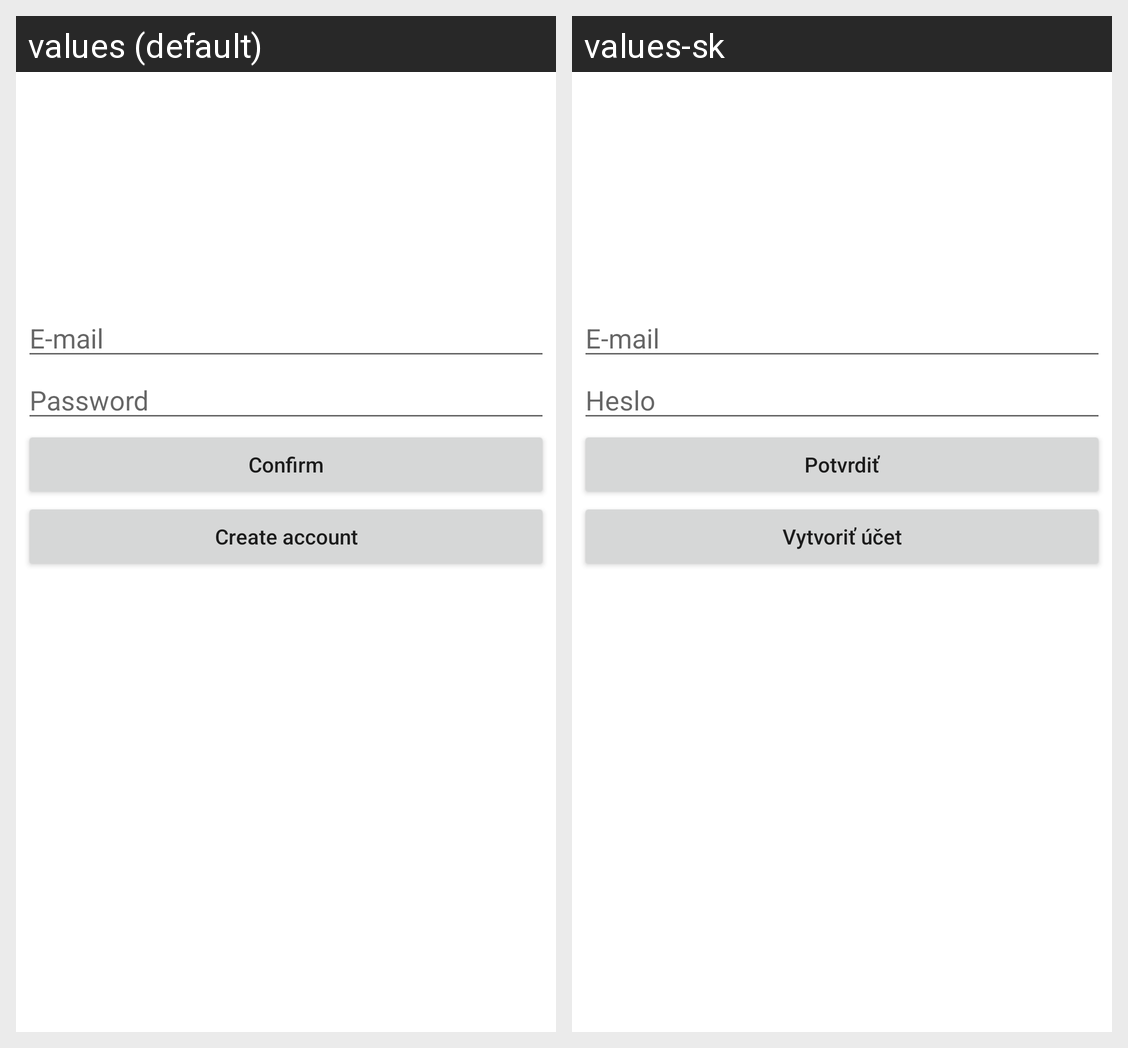

Locale-by-locale string values for the Android screen shown in this grid:
Android screen res/layout/fragment_login.xml rendered under 2 locales, left to right: values (default), values-sk. Device: Nexus 5 (rendered at 1080×1920; each locale shown at half size, 540×960, under a caption strip naming it); theme Theme.ScorpioChat.
Strings drawn on this screen, with the default value and each locale's value (text and hints the layout hard-codes, and strings that could not be matched under every locale, appear in the picture but are not listed):

email
  values: E-mail
  values-sk: E-mail

password
  values: Password
  values-sk: Heslo

confirm
  values: Confirm
  values-sk: Potvrdiť

create_account
  values: Create account
  values-sk: Vytvoriť účet
